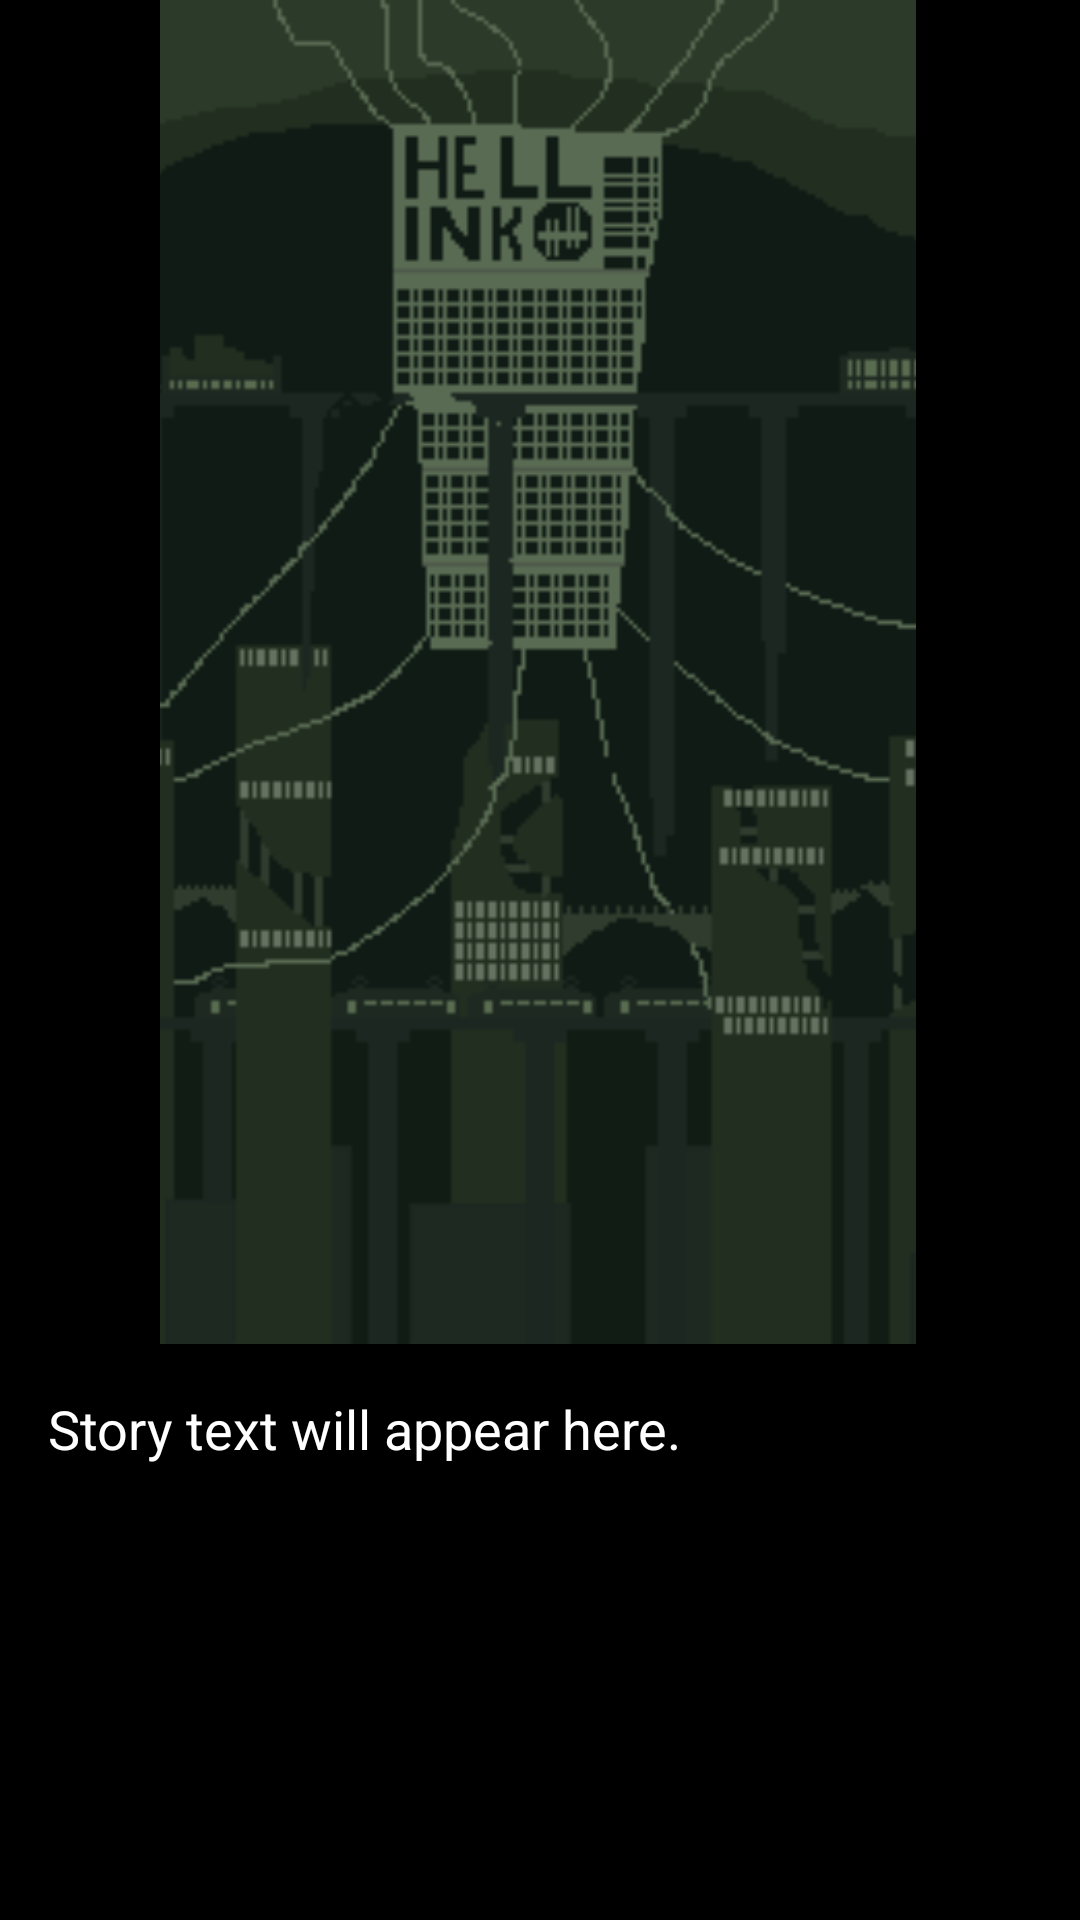

Reconstruct the res/layout file that produces this screen, plus the resources it refers to.
<!-- AndroidManifest.xml: application theme Theme.HellInks -->
<!-- res/layout/activity_game.xml -->
<?xml version="1.0" encoding="utf-8"?>
<androidx.constraintlayout.widget.ConstraintLayout xmlns:android="http://schemas.android.com/apk/res/android"
    xmlns:app="http://schemas.android.com/apk/res-auto"
    xmlns:tools="http://schemas.android.com/tools"
    android:layout_width="match_parent"
    android:layout_height="match_parent"
    android:background="@color/black"
    tools:context=".GameActivity">

    

    
    <ImageView
        android:id="@+id/imageView"
        android:layout_width="0dp"
        android:layout_height="0dp"
        android:scaleType="centerCrop"
        android:src="@drawable/starviev"
        app:layout_constraintDimensionRatio="H,16:9"
        app:layout_constraintEnd_toEndOf="parent"
        app:layout_constraintHeight_percent="0.7"
        app:layout_constraintHorizontal_bias="0.495"
        app:layout_constraintStart_toStartOf="parent"
        app:layout_constraintTop_toTopOf="parent" />

    <ImageButton
        android:id="@+id/settingsButton"
        android:layout_width="48dp"
        android:layout_height="48dp"
        android:layout_marginTop="8dp"
        android:layout_marginEnd="8dp"
        android:background="?attr/selectableItemBackgroundBorderless"
        android:contentDescription="@string/settings"
        android:padding="8dp"
        android:src="@drawable/setting"
        app:layout_constraintEnd_toEndOf="parent"
        app:layout_constraintTop_toTopOf="parent"
        app:tint="@color/white" />

    
    <LinearLayout
        android:id="@+id/choicesContainer"
        android:layout_width="0dp"
        android:layout_height="wrap_content"
        android:orientation="horizontal"
        android:gravity="center"
        android:layout_marginBottom="16dp"
        android:paddingStart="8dp"
        android:paddingEnd="8dp"
        app:layout_constraintBottom_toTopOf="@+id/textScrollView"
        app:layout_constraintEnd_toEndOf="parent"
        app:layout_constraintStart_toStartOf="parent"
        app:layout_constraintWidth_percent="0.9"
        >
        
    </LinearLayout>


    
    <ScrollView
        android:id="@+id/textScrollView"
        android:layout_width="0dp"
        android:layout_height="0dp"
        android:background="@color/overlay_black"
        android:padding="16dp"
        app:layout_constraintBottom_toBottomOf="parent"
        app:layout_constraintEnd_toEndOf="parent"
        app:layout_constraintStart_toStartOf="parent"
        app:layout_constraintTop_toBottomOf="@id/imageView"
        >

        <TextView
            android:id="@+id/storyTextView"
            android:layout_width="match_parent"
            android:layout_height="wrap_content"
            android:text="Story text will appear here."
            android:textColor="@color/white"
            android:textSize="18sp"
            />
    </ScrollView>

</androidx.constraintlayout.widget.ConstraintLayout>
<!-- resources referenced by this layout -->
<resources>
  <color name="black">#FF000000</color>
  <color name="overlay_black">#80000000</color>
  <color name="white">#FFFFFFFF</color>
  <!-- drawable starviev: png bitmap (drawable, 5681 bytes) -->
  <string name="settings">Настройки</string>
  <style name="Theme.HellInks" parent="Theme.MaterialComponents.DayNight.NoActionBar">
          
          <item name="colorPrimary">@color/purple_500</item>
          <item name="colorPrimaryVariant">@color/purple_700</item>
          <item name="colorOnPrimary">@color/white</item>
          <item name="colorSecondary">@color/teal_200</item>
          <item name="colorSecondaryVariant">@color/teal_700</item>
          <item name="colorOnSecondary">@color/black</item>
          
          <item name="android:statusBarColor">?attr/colorPrimaryVariant</item>
          
      </style>
  <color name="purple_500">#FF6200EE</color>
  <color name="purple_700">#FF3700B3</color>
  <color name="teal_200">#FF03DAC5</color>
  <color name="teal_700">#FF018786</color>
</resources>
